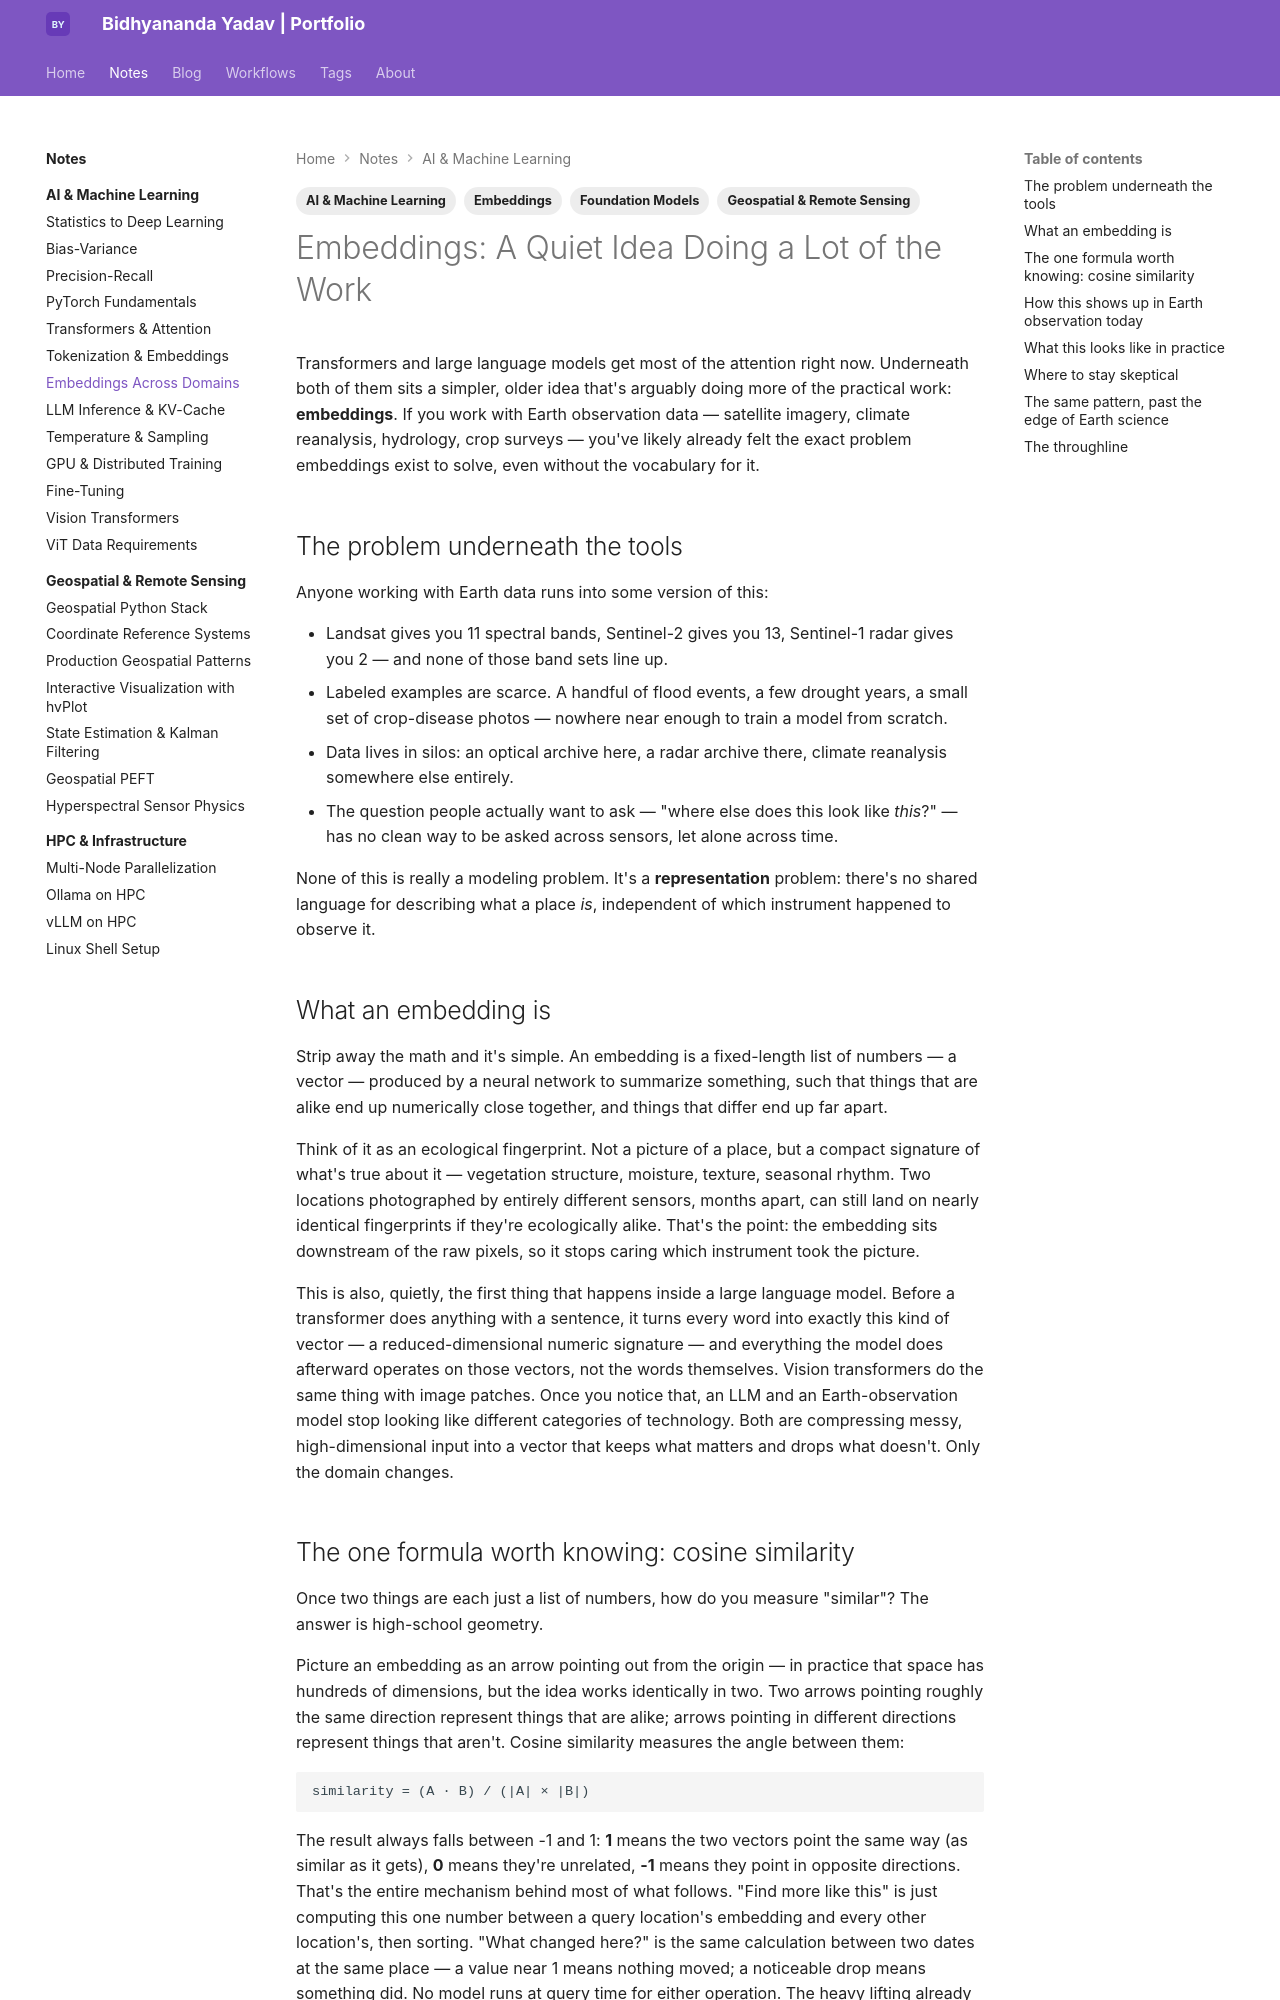

repository: bidhya/bidhya.github.io · page: notes/ai-ml/embeddings/index.html · generator: mkdocs

---
tags:
  - AI & Machine Learning
  - Embeddings
  - Foundation Models
  - Geospatial & Remote Sensing
---

# Embeddings: A Quiet Idea Doing a Lot of the Work

Transformers and large language models get most of the attention right now. Underneath both of them sits a simpler, older idea that's arguably doing more of the practical work: **embeddings**. If you work with Earth observation data — satellite imagery, climate reanalysis, hydrology, crop surveys — you've likely already felt the exact problem embeddings exist to solve, even without the vocabulary for it.

## The problem underneath the tools

Anyone working with Earth data runs into some version of this:

- Landsat gives you 11 spectral bands, Sentinel-2 gives you 13, Sentinel-1 radar gives you 2 — and none of those band sets line up.
- Labeled examples are scarce. A handful of flood events, a few drought years, a small set of crop-disease photos — nowhere near enough to train a model from scratch.
- Data lives in silos: an optical archive here, a radar archive there, climate reanalysis somewhere else entirely.
- The question people actually want to ask — "where else does this look like *this*?" — has no clean way to be asked across sensors, let alone across time.

None of this is really a modeling problem. It's a **representation** problem: there's no shared language for describing what a place *is*, independent of which instrument happened to observe it.

## What an embedding is

Strip away the math and it's simple. An embedding is a fixed-length list of numbers — a vector — produced by a neural network to summarize something, such that things that are alike end up numerically close together, and things that differ end up far apart.

Think of it as an ecological fingerprint. Not a picture of a place, but a compact signature of what's true about it — vegetation structure, moisture, texture, seasonal rhythm. Two locations photographed by entirely different sensors, months apart, can still land on nearly identical fingerprints if they're ecologically alike. That's the point: the embedding sits downstream of the raw pixels, so it stops caring which instrument took the picture.

This is also, quietly, the first thing that happens inside a large language model. Before a transformer does anything with a sentence, it turns every word into exactly this kind of vector — a reduced-dimensional numeric signature — and everything the model does afterward operates on those vectors, not the words themselves. Vision transformers do the same thing with image patches. Once you notice that, an LLM and an Earth-observation model stop looking like different categories of technology. Both are compressing messy, high-dimensional input into a vector that keeps what matters and drops what doesn't. Only the domain changes.

## The one formula worth knowing: cosine similarity

Once two things are each just a list of numbers, how do you measure "similar"? The answer is high-school geometry.

Picture an embedding as an arrow pointing out from the origin — in practice that space has hundreds of dimensions, but the idea works identically in two. Two arrows pointing roughly the same direction represent things that are alike; arrows pointing in different directions represent things that aren't. Cosine similarity measures the angle between them:

```
similarity = (A · B) / (|A| × |B|)
```

The result always falls between -1 and 1: **1** means the two vectors point the same way (as similar as it gets), **0** means they're unrelated, **-1** means they point in opposite directions. That's the entire mechanism behind most of what follows. "Find more like this" is just computing this one number between a query location's embedding and every other location's, then sorting. "What changed here?" is the same calculation between two dates at the same place — a value near 1 means nothing moved; a noticeable drop means something did. No model runs at query time for either operation. The heavy lifting already happened when the embeddings were generated; from there it's arithmetic, just applied across a few hundred dimensions instead of two.
